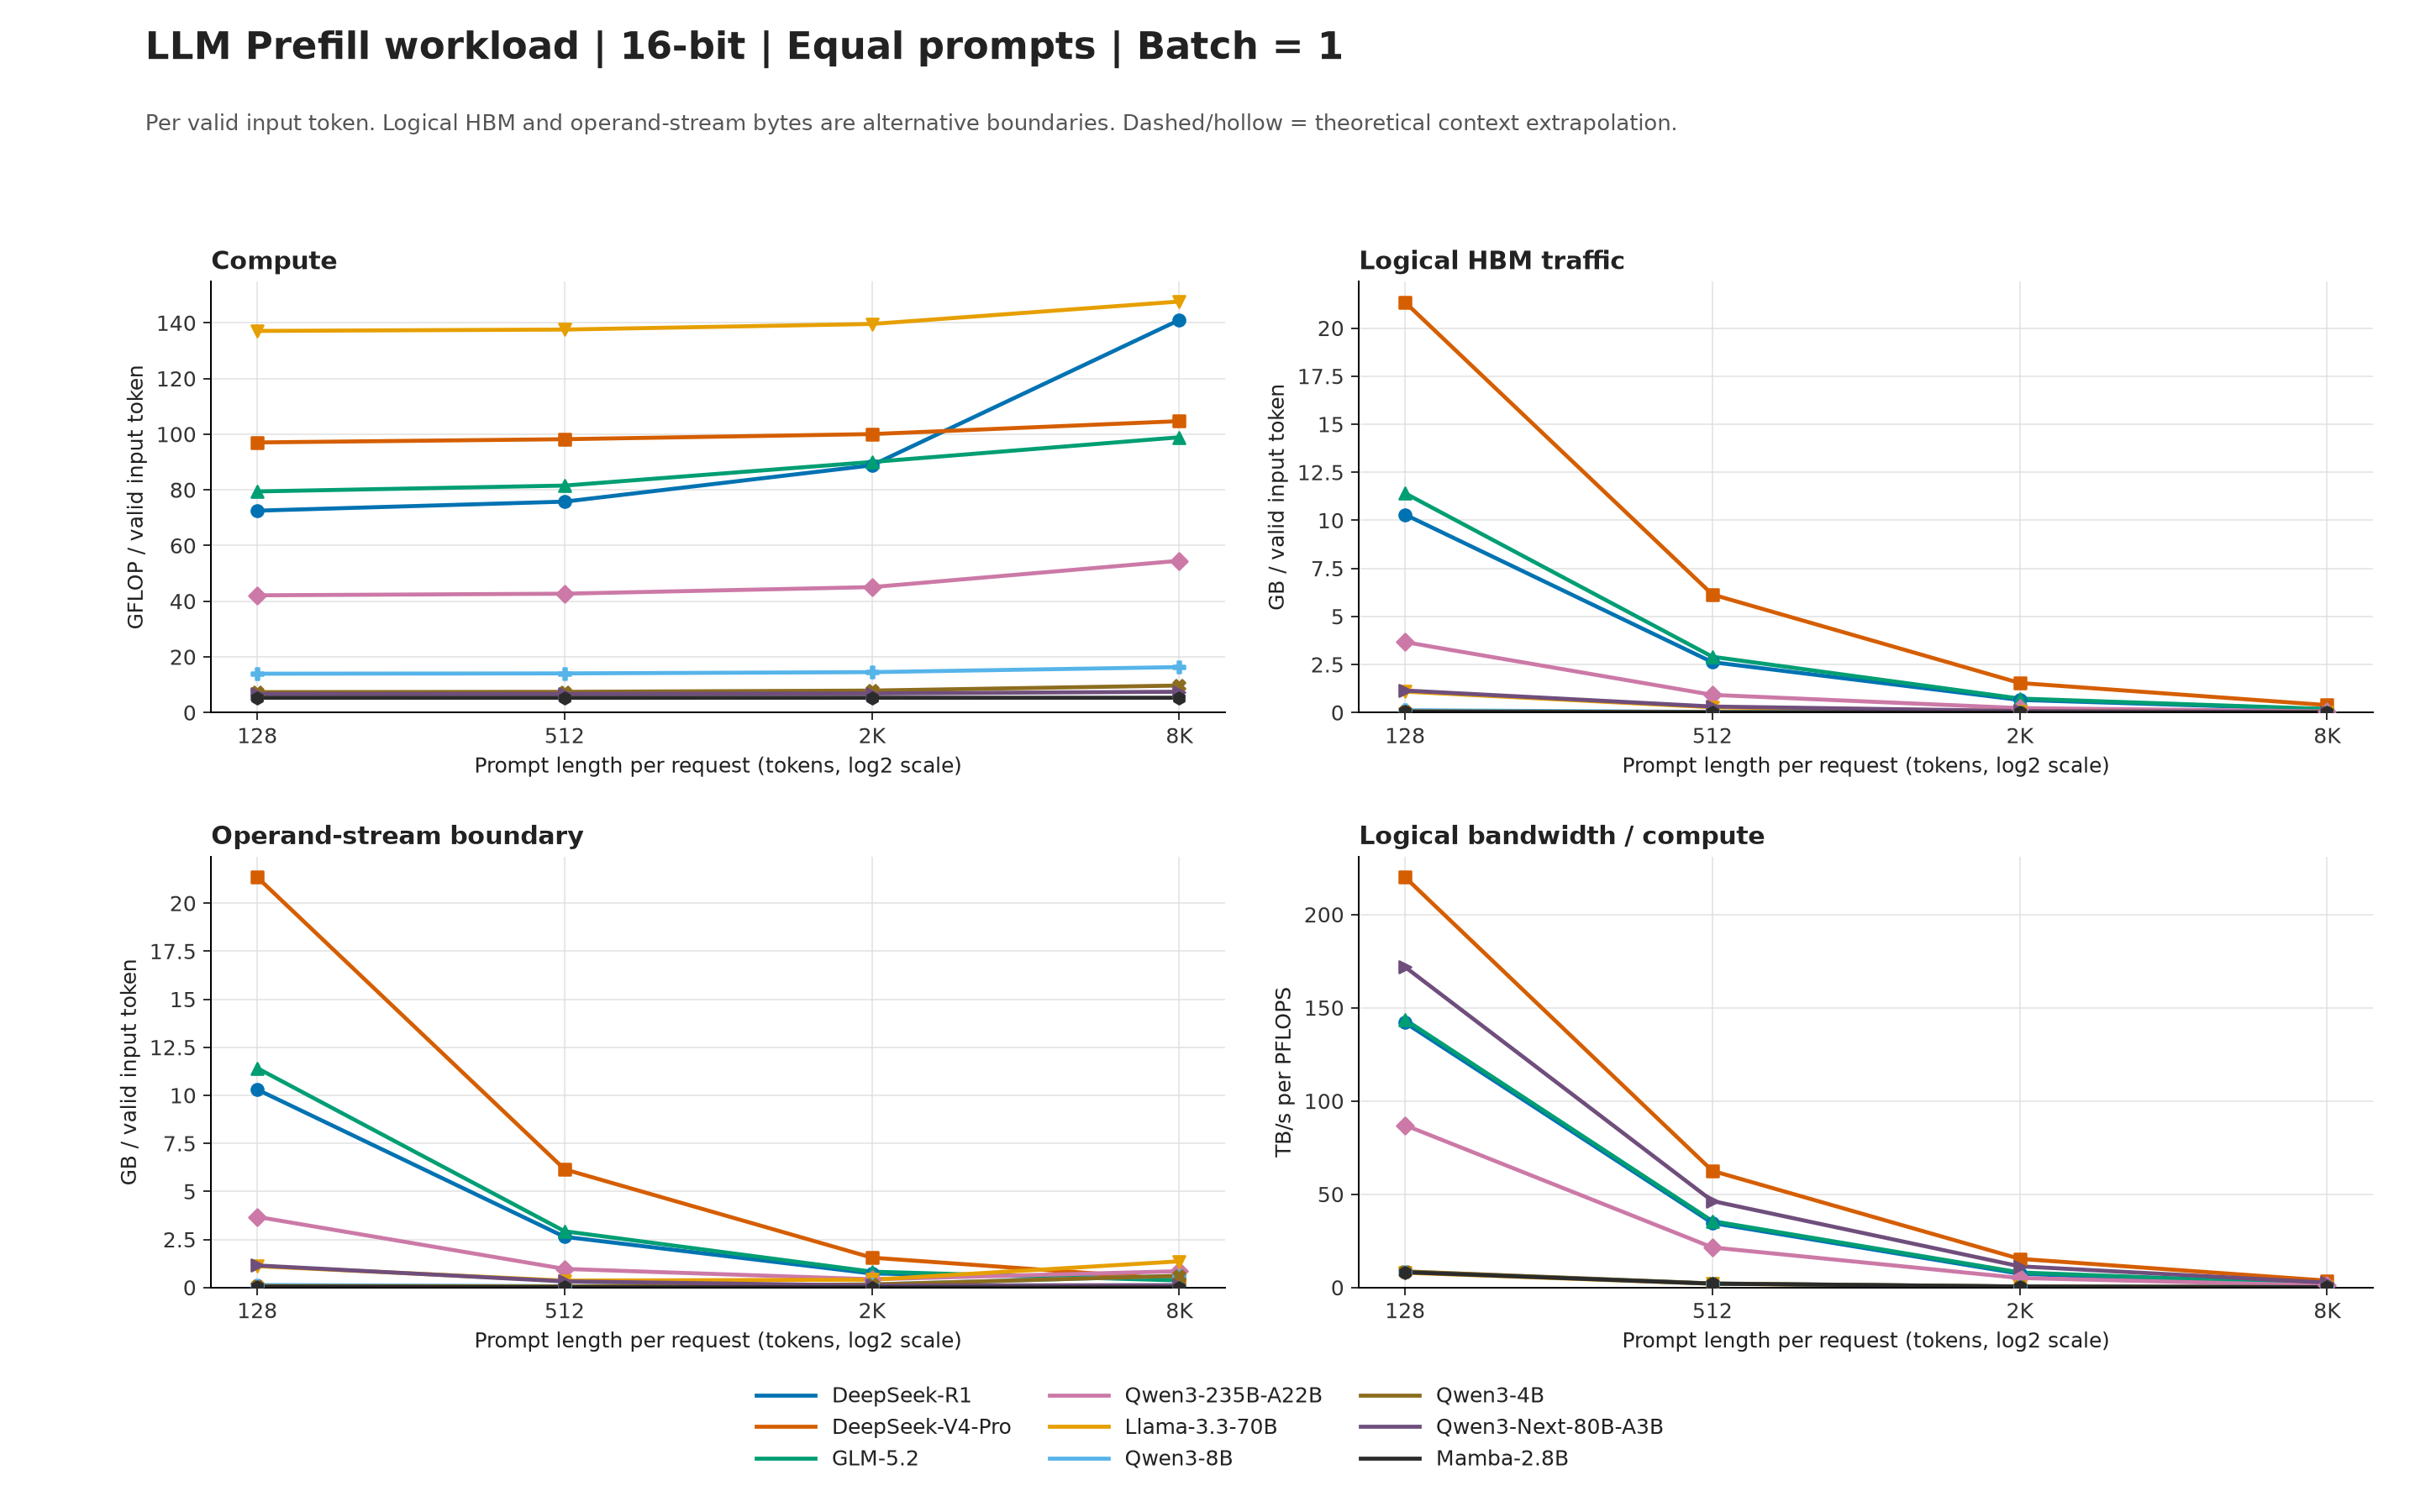

Values plotted in this chart, from the file beside it:
precision_bits, profile, model_id, model_label, model_name, config_file, trace_id, x_value, official_max_context_tokens, is_extrapolated, experiment, execution_mode, logits_mode, include_self_attention, batch, prompt_length, token_budget, ragged_trace_index, prompt_lengths, valid_input_tokens, executed_input_tokens, valid_causal_pair_slots, executed_causal_pair_slots, valid_logit_positions
16, 16-bit weight+KV, deepseek_r1, DeepSeek-R1, DeepSeek-R1 MLA 16-bit weight+KV theoret…, deepseek_r1_mla_16bit.json, equal_B1_L128, 128, 131072, false, equal, varlen, last, True, 1, 128, , , [128], 128, 128, 8256, 8256, 1
16, 16-bit weight+KV, deepseek_r1, DeepSeek-R1, DeepSeek-R1 MLA 16-bit weight+KV theoret…, deepseek_r1_mla_16bit.json, equal_B1_L512, 512, 131072, false, equal, varlen, last, True, 1, 512, , , [512], 512, 512, 131328, 131328, 1
16, 16-bit weight+KV, deepseek_r1, DeepSeek-R1, DeepSeek-R1 MLA 16-bit weight+KV theoret…, deepseek_r1_mla_16bit.json, equal_B1_L2048, 2048, 131072, false, equal, varlen, last, True, 1, 2048, , , [2048], 2048, 2048, 2098176, 2098176, 1
16, 16-bit weight+KV, deepseek_r1, DeepSeek-R1, DeepSeek-R1 MLA 16-bit weight+KV theoret…, deepseek_r1_mla_16bit.json, equal_B1_L8192, 8192, 131072, false, equal, varlen, last, True, 1, 8192, , , [8192], 8192, 8192, 33558528, 33558528, 1
16, 16-bit weight+KV, deepseek_v4_pro, DeepSeek-V4-Pro, DeepSeek-V4-Pro 16-bit weight+KV theoret…, deepseek_v4_pro_16bit.json, equal_B1_L128, 128, 1048576, false, equal, varlen, last, True, 1, 128, , , [128], 128, 128, 8256, 8256, 1
16, 16-bit weight+KV, deepseek_v4_pro, DeepSeek-V4-Pro, DeepSeek-V4-Pro 16-bit weight+KV theoret…, deepseek_v4_pro_16bit.json, equal_B1_L512, 512, 1048576, false, equal, varlen, last, True, 1, 512, , , [512], 512, 512, 131328, 131328, 1
16, 16-bit weight+KV, deepseek_v4_pro, DeepSeek-V4-Pro, DeepSeek-V4-Pro 16-bit weight+KV theoret…, deepseek_v4_pro_16bit.json, equal_B1_L2048, 2048, 1048576, false, equal, varlen, last, True, 1, 2048, , , [2048], 2048, 2048, 2098176, 2098176, 1
16, 16-bit weight+KV, deepseek_v4_pro, DeepSeek-V4-Pro, DeepSeek-V4-Pro 16-bit weight+KV theoret…, deepseek_v4_pro_16bit.json, equal_B1_L8192, 8192, 1048576, false, equal, varlen, last, True, 1, 8192, , , [8192], 8192, 8192, 33558528, 33558528, 1
16, 16-bit weight+KV, glm_5_2, GLM-5.2, GLM-5.2 MLA+DSA IndexShare 16-bit weight…, glm_5_2_dsa_16bit.json, equal_B1_L128, 128, 1048576, false, equal, varlen, last, True, 1, 128, , , [128], 128, 128, 8256, 8256, 1
16, 16-bit weight+KV, glm_5_2, GLM-5.2, GLM-5.2 MLA+DSA IndexShare 16-bit weight…, glm_5_2_dsa_16bit.json, equal_B1_L512, 512, 1048576, false, equal, varlen, last, True, 1, 512, , , [512], 512, 512, 131328, 131328, 1
16, 16-bit weight+KV, glm_5_2, GLM-5.2, GLM-5.2 MLA+DSA IndexShare 16-bit weight…, glm_5_2_dsa_16bit.json, equal_B1_L2048, 2048, 1048576, false, equal, varlen, last, True, 1, 2048, , , [2048], 2048, 2048, 2098176, 2098176, 1
16, 16-bit weight+KV, glm_5_2, GLM-5.2, GLM-5.2 MLA+DSA IndexShare 16-bit weight…, glm_5_2_dsa_16bit.json, equal_B1_L8192, 8192, 1048576, false, equal, varlen, last, True, 1, 8192, , , [8192], 8192, 8192, 33558528, 33558528, 1
16, 16-bit weight+KV, qwen3_235b_a22b, Qwen3-235B-A22B, Qwen3-235B-A22B 16-bit weight+KV theoret…, qwen3_235b_a22b_16bit.json, equal_B1_L128, 128, 40960, false, equal, varlen, last, True, 1, 128, , , [128], 128, 128, 8256, 8256, 1
16, 16-bit weight+KV, qwen3_235b_a22b, Qwen3-235B-A22B, Qwen3-235B-A22B 16-bit weight+KV theoret…, qwen3_235b_a22b_16bit.json, equal_B1_L512, 512, 40960, false, equal, varlen, last, True, 1, 512, , , [512], 512, 512, 131328, 131328, 1
16, 16-bit weight+KV, qwen3_235b_a22b, Qwen3-235B-A22B, Qwen3-235B-A22B 16-bit weight+KV theoret…, qwen3_235b_a22b_16bit.json, equal_B1_L2048, 2048, 40960, false, equal, varlen, last, True, 1, 2048, , , [2048], 2048, 2048, 2098176, 2098176, 1
16, 16-bit weight+KV, qwen3_235b_a22b, Qwen3-235B-A22B, Qwen3-235B-A22B 16-bit weight+KV theoret…, qwen3_235b_a22b_16bit.json, equal_B1_L8192, 8192, 40960, false, equal, varlen, last, True, 1, 8192, , , [8192], 8192, 8192, 33558528, 33558528, 1
16, 16-bit weight+KV, llama_3_3_70b, Llama-3.3-70B, Llama-3.3-70B-Instruct 16-bit weight+KV …, llama_3_3_70b_16bit.json, equal_B1_L128, 128, 131072, false, equal, varlen, last, True, 1, 128, , , [128], 128, 128, 8256, 8256, 1
16, 16-bit weight+KV, llama_3_3_70b, Llama-3.3-70B, Llama-3.3-70B-Instruct 16-bit weight+KV …, llama_3_3_70b_16bit.json, equal_B1_L512, 512, 131072, false, equal, varlen, last, True, 1, 512, , , [512], 512, 512, 131328, 131328, 1
16, 16-bit weight+KV, llama_3_3_70b, Llama-3.3-70B, Llama-3.3-70B-Instruct 16-bit weight+KV …, llama_3_3_70b_16bit.json, equal_B1_L2048, 2048, 131072, false, equal, varlen, last, True, 1, 2048, , , [2048], 2048, 2048, 2098176, 2098176, 1
16, 16-bit weight+KV, llama_3_3_70b, Llama-3.3-70B, Llama-3.3-70B-Instruct 16-bit weight+KV …, llama_3_3_70b_16bit.json, equal_B1_L8192, 8192, 131072, false, equal, varlen, last, True, 1, 8192, , , [8192], 8192, 8192, 33558528, 33558528, 1
16, 16-bit weight+KV, qwen3_8b, Qwen3-8B, Qwen3-8B 16-bit weight+KV theoretical de…, qwen3_8b_16bit.json, equal_B1_L128, 128, 40960, false, equal, varlen, last, True, 1, 128, , , [128], 128, 128, 8256, 8256, 1
16, 16-bit weight+KV, qwen3_8b, Qwen3-8B, Qwen3-8B 16-bit weight+KV theoretical de…, qwen3_8b_16bit.json, equal_B1_L512, 512, 40960, false, equal, varlen, last, True, 1, 512, , , [512], 512, 512, 131328, 131328, 1
16, 16-bit weight+KV, qwen3_8b, Qwen3-8B, Qwen3-8B 16-bit weight+KV theoretical de…, qwen3_8b_16bit.json, equal_B1_L2048, 2048, 40960, false, equal, varlen, last, True, 1, 2048, , , [2048], 2048, 2048, 2098176, 2098176, 1
16, 16-bit weight+KV, qwen3_8b, Qwen3-8B, Qwen3-8B 16-bit weight+KV theoretical de…, qwen3_8b_16bit.json, equal_B1_L8192, 8192, 40960, false, equal, varlen, last, True, 1, 8192, , , [8192], 8192, 8192, 33558528, 33558528, 1
16, 16-bit weight+KV, qwen3_4b, Qwen3-4B, Qwen3-4B 16-bit weight+KV theoretical de…, qwen3_4b_16bit.json, equal_B1_L128, 128, 40960, false, equal, varlen, last, True, 1, 128, , , [128], 128, 128, 8256, 8256, 1
16, 16-bit weight+KV, qwen3_4b, Qwen3-4B, Qwen3-4B 16-bit weight+KV theoretical de…, qwen3_4b_16bit.json, equal_B1_L512, 512, 40960, false, equal, varlen, last, True, 1, 512, , , [512], 512, 512, 131328, 131328, 1
16, 16-bit weight+KV, qwen3_4b, Qwen3-4B, Qwen3-4B 16-bit weight+KV theoretical de…, qwen3_4b_16bit.json, equal_B1_L2048, 2048, 40960, false, equal, varlen, last, True, 1, 2048, , , [2048], 2048, 2048, 2098176, 2098176, 1
16, 16-bit weight+KV, qwen3_4b, Qwen3-4B, Qwen3-4B 16-bit weight+KV theoretical de…, qwen3_4b_16bit.json, equal_B1_L8192, 8192, 40960, false, equal, varlen, last, True, 1, 8192, , , [8192], 8192, 8192, 33558528, 33558528, 1
16, 16-bit weight+KV, qwen3_next_80b_a3b, Qwen3-Next-80B-A3B, Qwen3-Next-80B-A3B-Instruct hybrid Delta…, qwen3_next_80b_a3b_16bit.json, equal_B1_L128, 128, 262144, false, equal, varlen, last, True, 1, 128, , , [128], 128, 128, 8256, 8256, 1
16, 16-bit weight+KV, qwen3_next_80b_a3b, Qwen3-Next-80B-A3B, Qwen3-Next-80B-A3B-Instruct hybrid Delta…, qwen3_next_80b_a3b_16bit.json, equal_B1_L512, 512, 262144, false, equal, varlen, last, True, 1, 512, , , [512], 512, 512, 131328, 131328, 1
16, 16-bit weight+KV, qwen3_next_80b_a3b, Qwen3-Next-80B-A3B, Qwen3-Next-80B-A3B-Instruct hybrid Delta…, qwen3_next_80b_a3b_16bit.json, equal_B1_L2048, 2048, 262144, false, equal, varlen, last, True, 1, 2048, , , [2048], 2048, 2048, 2098176, 2098176, 1
16, 16-bit weight+KV, qwen3_next_80b_a3b, Qwen3-Next-80B-A3B, Qwen3-Next-80B-A3B-Instruct hybrid Delta…, qwen3_next_80b_a3b_16bit.json, equal_B1_L8192, 8192, 262144, false, equal, varlen, last, True, 1, 8192, , , [8192], 8192, 8192, 33558528, 33558528, 1
16, 16-bit weight+KV, mamba_2_8b, Mamba-2.8B, state-spaces Mamba-2.8B 16-bit weight+KV…, mamba_2_8b_16bit.json, equal_B1_L128, 128, , false, equal, varlen, last, True, 1, 128, , , [128], 128, 128, 8256, 8256, 1
16, 16-bit weight+KV, mamba_2_8b, Mamba-2.8B, state-spaces Mamba-2.8B 16-bit weight+KV…, mamba_2_8b_16bit.json, equal_B1_L512, 512, , false, equal, varlen, last, True, 1, 512, , , [512], 512, 512, 131328, 131328, 1
16, 16-bit weight+KV, mamba_2_8b, Mamba-2.8B, state-spaces Mamba-2.8B 16-bit weight+KV…, mamba_2_8b_16bit.json, equal_B1_L2048, 2048, , false, equal, varlen, last, True, 1, 2048, , , [2048], 2048, 2048, 2098176, 2098176, 1
16, 16-bit weight+KV, mamba_2_8b, Mamba-2.8B, state-spaces Mamba-2.8B 16-bit weight+KV…, mamba_2_8b_16bit.json, equal_B1_L8192, 8192, , false, equal, varlen, last, True, 1, 8192, , , [8192], 8192, 8192, 33558528, 33558528, 1
